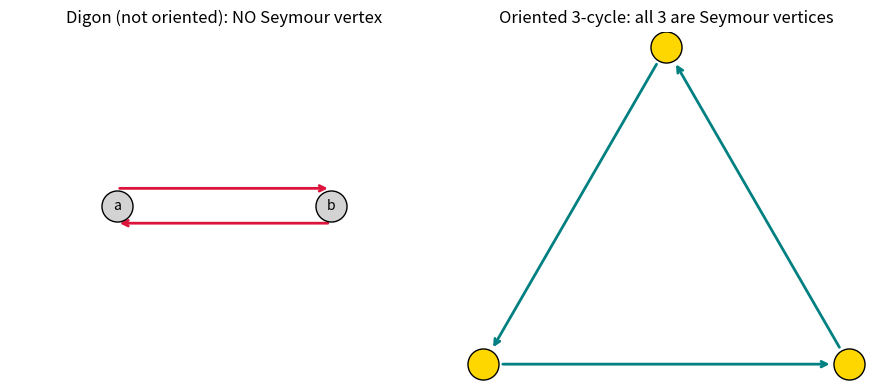

This figure's Python source:
# Visualization: the two-vertex digon with NO Seymour vertex,
# contrasted with the oriented 3-cycle which has three.
import matplotlib.pyplot as plt

fig, axes = plt.subplots(1, 2, figsize=(9, 4))

# digon a <-> b
ax = axes[0]
ax.annotate("", xy=(1,0.1), xytext=(0,0.1),
            arrowprops=dict(arrowstyle="->", color="crimson", lw=2))
ax.annotate("", xy=(0,-0.1), xytext=(1,-0.1),
            arrowprops=dict(arrowstyle="->", color="crimson", lw=2))
ax.scatter([0,1],[0,0], s=500, c="lightgray", edgecolors="black", zorder=3)
ax.text(0,0,"a",ha="center",va="center"); ax.text(1,0,"b",ha="center",va="center")
ax.set_title("Digon (not oriented): NO Seymour vertex")
ax.set_xlim(-0.5,1.5); ax.set_ylim(-1,1); ax.axis("off")

# oriented 3-cycle
ax = axes[1]
import numpy as np
th = np.linspace(0,2*np.pi,3,endpoint=False)+np.pi/2
xs,ys = np.cos(th),np.sin(th)
for i in range(3):
    j=(i+1)%3
    ax.annotate("", xy=(xs[j],ys[j]), xytext=(xs[i],ys[i]),
                arrowprops=dict(arrowstyle="->", color="teal", lw=2,
                                shrinkA=14, shrinkB=14))
ax.scatter(xs,ys,s=500,c="gold",edgecolors="black",zorder=3)
ax.set_title("Oriented 3-cycle: all 3 are Seymour vertices")
ax.set_aspect("equal"); ax.axis("off")

plt.tight_layout(); plt.savefig("digon_vs_cycle.png", dpi=150)
print("saved digon_vs_cycle.png")
